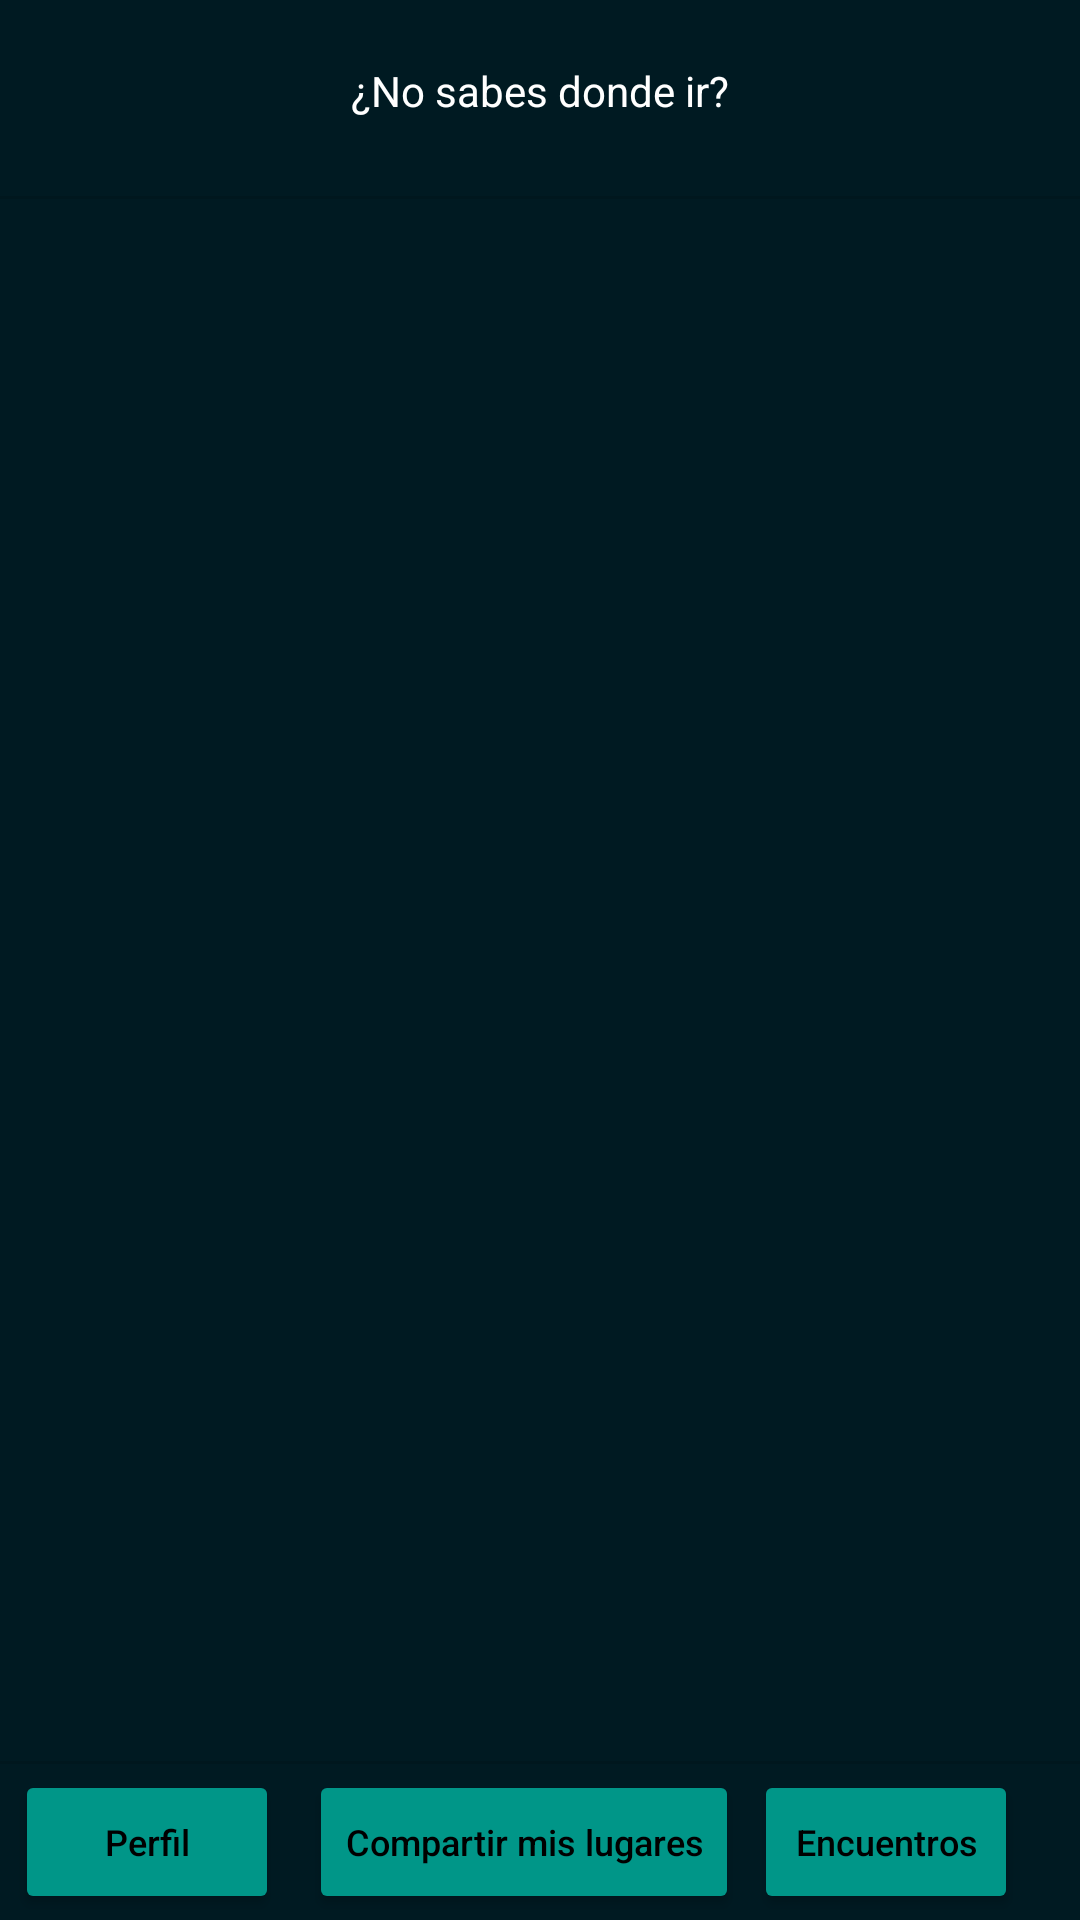

Layout XML and referenced resources for this Android screen:
<!-- AndroidManifest.xml: application theme Theme.SportsLink -->
<!-- res/layout/activity_galeria.xml -->
<?xml version="1.0" encoding="utf-8"?>
<androidx.constraintlayout.widget.ConstraintLayout xmlns:android="http://schemas.android.com/apk/res/android"
    xmlns:app="http://schemas.android.com/apk/res-auto"
    xmlns:tools="http://schemas.android.com/tools"
    android:layout_width="match_parent"
    android:layout_height="match_parent"
    android:background="#001A22"
    tools:context=".controlador.Galeria">

    <View
        android:id="@+id/divTiltleGaleria"
        android:layout_width="match_parent"
        android:layout_height="1dp"
        android:background="?android:attr/listDivider"
        app:layout_constraintBottom_toBottomOf="parent"
        app:layout_constraintEnd_toEndOf="parent"
        app:layout_constraintHorizontal_bias="0.0"
        app:layout_constraintStart_toStartOf="parent"
        app:layout_constraintTop_toTopOf="parent"
        app:layout_constraintVertical_bias="0.102" />

    <TextView
        android:id="@+id/TituloGaleria"
        android:layout_width="wrap_content"
        android:layout_height="wrap_content"
        android:text="@string/no_sabes_donde_ir"
        android:textColor="#FFFFFF"
        app:layout_constraintBottom_toTopOf="@+id/divTiltleGaleria"
        app:layout_constraintEnd_toEndOf="parent"
        app:layout_constraintStart_toStartOf="parent"
        app:layout_constraintTop_toTopOf="parent"
        app:layout_constraintVertical_bias="0.446" />

    <GridView
        android:id="@+id/gridPaisajes"
        android:layout_width="0dp"
        android:layout_height="0dp"
        android:columnWidth="100dp"
        android:numColumns="1"
        app:layout_constraintBottom_toTopOf="@+id/divBtnGaleria"
        app:layout_constraintEnd_toEndOf="parent"
        app:layout_constraintHorizontal_bias="0.0"
        app:layout_constraintStart_toStartOf="parent"
        app:layout_constraintTop_toBottomOf="@+id/divTiltleGaleria"
        app:layout_constraintVertical_bias="0.0">

    </GridView>

    <View
        android:id="@+id/divBtnGaleria"
        android:layout_width="match_parent"
        android:layout_height="1dp"
        android:layout_marginBottom="52dp"
        android:background="?android:attr/listDivider"
        app:layout_constraintBottom_toBottomOf="parent"
        app:layout_constraintEnd_toEndOf="parent"
        app:layout_constraintHorizontal_bias="0.0"
        app:layout_constraintStart_toStartOf="parent"
        app:layout_constraintTop_toBottomOf="@+id/divTiltleGaleria"
        app:layout_constraintVertical_bias="1.0" />

    <LinearLayout
        android:id="@+id/linearLayout"
        android:layout_width="0dp"
        android:layout_height="wrap_content"
        android:orientation="horizontal"
        app:layout_constraintBottom_toBottomOf="parent"
        app:layout_constraintEnd_toEndOf="parent"
        app:layout_constraintHorizontal_bias="0.0"
        app:layout_constraintStart_toStartOf="parent"
        app:layout_constraintTop_toBottomOf="@+id/divBtnGaleria">

        <Button
            android:id="@+id/btnProfile"
            android:layout_width="wrap_content"
            android:layout_height="wrap_content"
            android:layout_margin="5dp"
            android:backgroundTint="#009688"
            android:text="Perfil"
            android:textAllCaps="false"
            android:textColor="#000000"
            android:textSize="12sp" />

        <Button
            android:id="@+id/bttnShareLandscape"
            android:layout_width="wrap_content"
            android:layout_height="wrap_content"
            android:layout_margin="5dp"
            android:backgroundTint="#009688"
            android:text="Compartir mis lugares"
            android:textAllCaps="false"
            android:textColor="#000000"
            android:textSize="12sp" />

        <Button
          android:id="@+id/btnMeets"
          android:layout_width="wrap_content"
          android:layout_height="wrap_content"
          android:layout_marginTop="5dp"
          android:backgroundTint="#009688"
          android:text="Encuentros"
          android:textAllCaps="false"
          android:textColor="#000000"
          android:textSize="12sp" />

    </LinearLayout>

</androidx.constraintlayout.widget.ConstraintLayout>
<!-- resources referenced by this layout -->
<resources>
  <string name="no_sabes_donde_ir">¿No sabes donde ir?</string>
  <style name="Theme.SportsLink" parent="Theme.MaterialComponents.DayNight.DarkActionBar">
          
          <item name="colorPrimary">@color/blackBackground3</item>
          <item name="colorPrimaryVariant">@color/blackBackground</item>
          <item name="colorOnPrimary">@color/white</item>
          
          <item name="colorSecondary">@color/teal_200</item>
          <item name="colorSecondaryVariant">@color/teal_700</item>
          <item name="colorOnSecondary">@color/black</item>
          
          <item name="android:statusBarColor" tools:targetApi="l">?attr/colorPrimaryVariant</item>
          
      </style>
  <color name="blackBackground3">#243447</color>
  <color name="blackBackground">#17212d</color>
  <color name="white">#FFFFFFFF</color>
  <color name="teal_200">#FF03DAC5</color>
  <color name="teal_700">#FF018786</color>
  <color name="black">#FF000000</color>
</resources>
